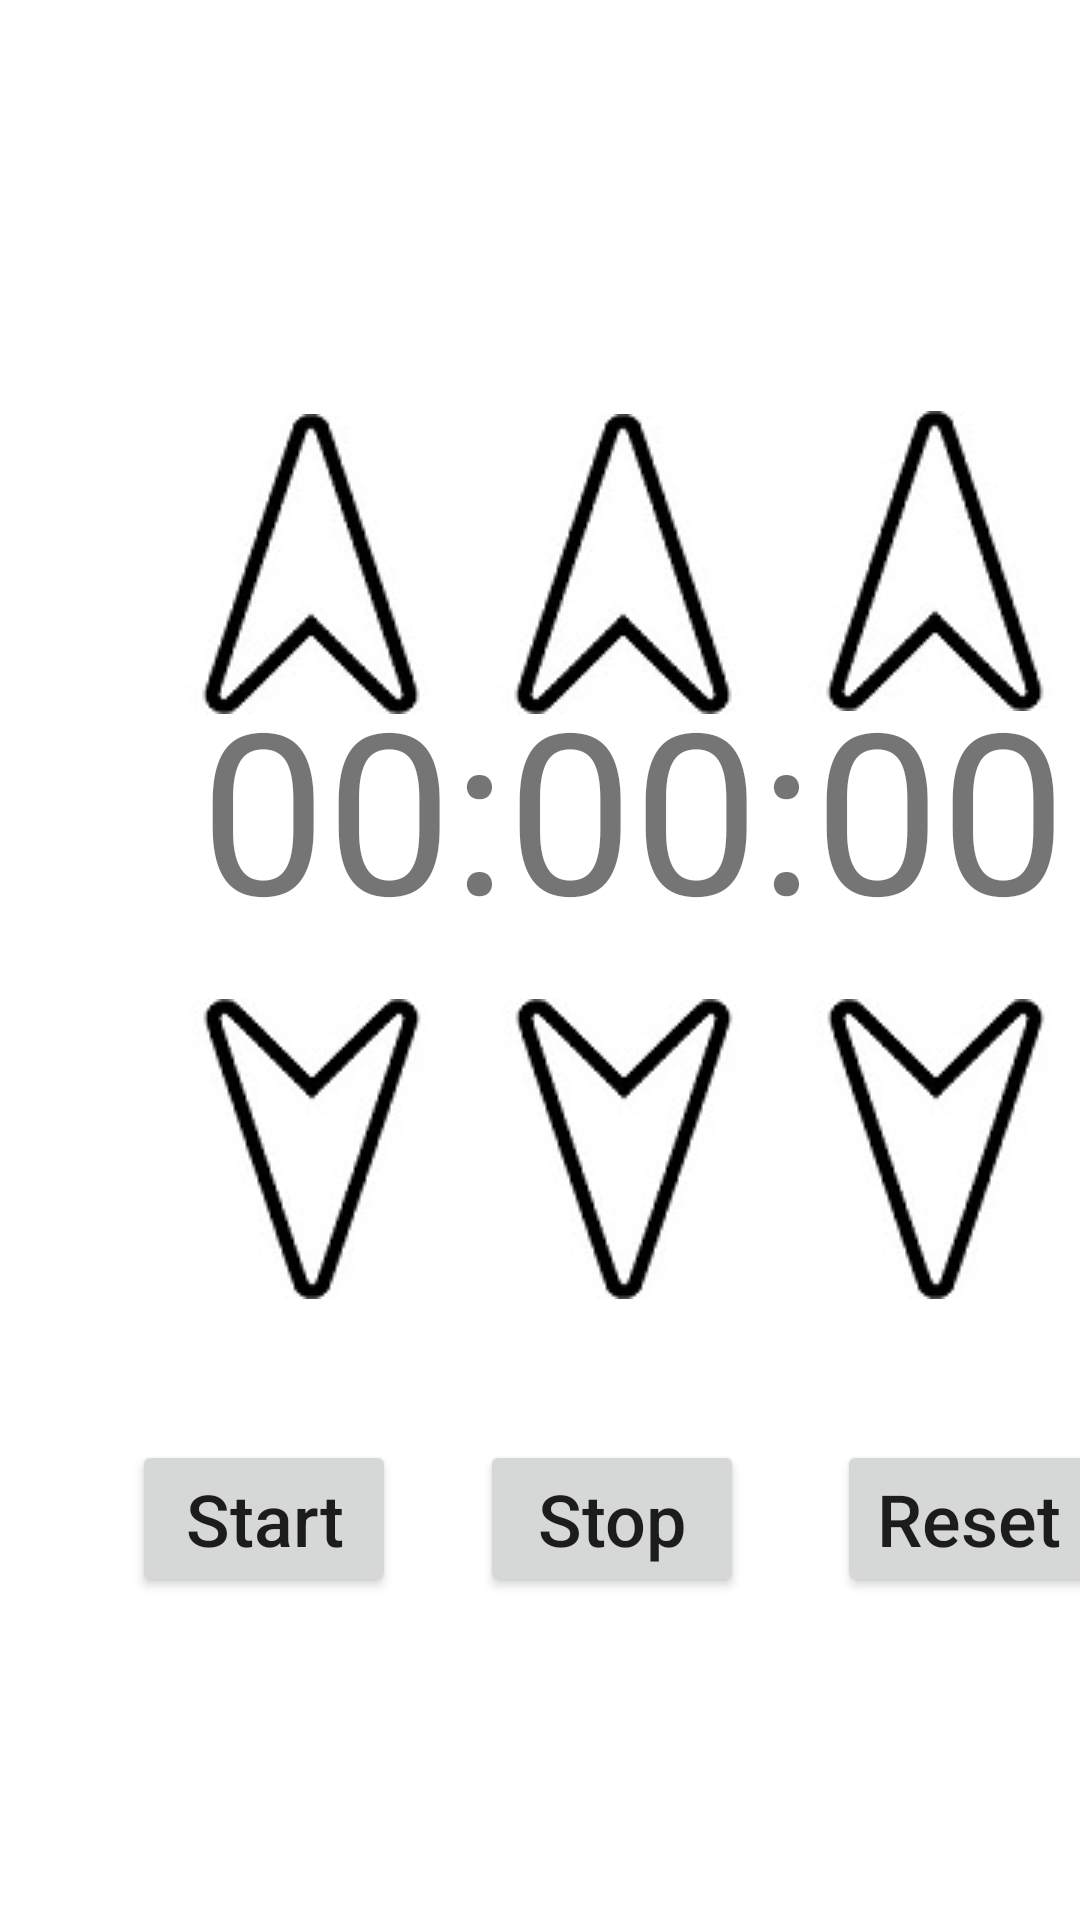

Reconstruct the res/layout file that produces this screen, plus the resources it refers to.
<!-- AndroidManifest.xml: application theme Theme.OvenTimerApp -->
<!-- res/layout/activity_timer.xml -->
<?xml version="1.0" encoding="utf-8"?>
<androidx.constraintlayout.widget.ConstraintLayout xmlns:android="http://schemas.android.com/apk/res/android"
    xmlns:app="http://schemas.android.com/apk/res-auto"
    xmlns:tools="http://schemas.android.com/tools"
    android:id="@+id/linearLayout"
    android:layout_width="match_parent"
    android:layout_height="match_parent"
    tools:context=".Timer">

    <ImageButton
        android:id="@+id/IncreaseHrs"
        android:layout_width="103dp"
        android:layout_height="110dp"
        android:layout_marginStart="52dp"
        android:layout_marginTop="133dp"
        android:contentDescription="@string/up_arrow"
        app:layout_constraintStart_toStartOf="parent"
        app:layout_constraintTop_toTopOf="parent"
        app:srcCompat="@drawable/arrow_up" />

    <ImageButton
        android:id="@+id/IncreaseMins"
        android:layout_width="103dp"
        android:layout_height="110dp"
        android:layout_marginStart="1dp"
        android:layout_marginTop="133dp"
        android:contentDescription="@string/up_arrow"
        app:layout_constraintStart_toEndOf="@+id/IncreaseHrs"
        app:layout_constraintTop_toTopOf="parent"
        app:srcCompat="@drawable/arrow_up" />

    <ImageButton
        android:id="@+id/IncreaseSecs"
        android:layout_width="103dp"
        android:layout_height="110dp"
        android:layout_marginStart="260dp"
        android:layout_marginTop="132dp"
        android:contentDescription="@string/up_arrow"
        app:layout_constraintStart_toStartOf="parent"
        app:layout_constraintTop_toTopOf="parent"
        app:srcCompat="@drawable/arrow_up" />

    <TextView
        android:id="@+id/Timer"
        android:layout_width="334dp"
        android:layout_height="102dp"
        android:layout_marginStart="44dp"
        android:gravity="center|center_horizontal|center_vertical"
        android:text="@string/timer"
        android:textSize="75sp"
        app:layout_constraintBottom_toBottomOf="parent"
        app:layout_constraintStart_toStartOf="parent"
        app:layout_constraintTop_toTopOf="parent"
        app:layout_constraintVertical_bias="0.405" />

    <ImageButton
        android:id="@+id/DecreaseHrs"
        android:layout_width="104dp"
        android:layout_height="110dp"
        android:layout_marginStart="52dp"
        android:layout_marginTop="8dp"
        android:contentDescription="@string/down_arrow"
        app:layout_constraintStart_toStartOf="parent"
        app:layout_constraintTop_toBottomOf="@+id/Timer"
        app:srcCompat="@drawable/arrow_down" />

    <ImageButton
        android:id="@+id/DecreaseMins"
        android:layout_width="104dp"
        android:layout_height="110dp"
        android:layout_marginTop="8dp"
        android:contentDescription="@string/down_arrow"
        app:layout_constraintStart_toEndOf="@+id/DecreaseHrs"
        app:layout_constraintTop_toBottomOf="@+id/Timer"
        app:srcCompat="@drawable/arrow_down" />

    <ImageButton
        android:id="@+id/DecreaseSecs"
        android:layout_width="104dp"
        android:layout_height="110dp"
        android:layout_marginTop="8dp"
        android:contentDescription="@string/down_arrow"
        app:layout_constraintStart_toEndOf="@+id/DecreaseMins"
        app:layout_constraintTop_toBottomOf="@+id/Timer"
        app:srcCompat="@drawable/arrow_down" />

    <androidx.appcompat.widget.AppCompatButton
        android:id="@+id/StartTimer"
        android:layout_width="0dp"
        android:layout_height="wrap_content"
        android:layout_marginStart="44dp"
        android:layout_marginTop="160dp"
        android:text="@string/Start"
        android:textAllCaps="false"
        android:textSize="24sp"
        app:layout_constraintStart_toStartOf="parent"
        app:layout_constraintTop_toBottomOf="@+id/Timer" />

    <androidx.appcompat.widget.AppCompatButton
        android:id="@+id/StopTimer"
        android:layout_width="wrap_content"
        android:layout_height="wrap_content"
        android:layout_marginStart="28dp"
        android:layout_marginTop="160dp"
        android:text="@string/stop"
        android:textAllCaps="false"
        android:textSize="24sp"
        app:layout_constraintStart_toEndOf="@+id/StartTimer"
        app:layout_constraintTop_toBottomOf="@+id/Timer" />

    <androidx.appcompat.widget.AppCompatButton
        android:id="@+id/ResetTimer"
        android:layout_width="wrap_content"
        android:layout_height="wrap_content"
        android:layout_marginStart="31dp"
        android:layout_marginTop="160dp"
        android:text="@string/reset"
        android:textAllCaps="false"
        android:textSize="24sp"
        app:layout_constraintStart_toEndOf="@+id/StopTimer"
        app:layout_constraintTop_toBottomOf="@+id/Timer" />
</androidx.constraintlayout.widget.ConstraintLayout>
<!-- resources referenced by this layout -->
<resources>
  <!-- drawable arrow_down: jpg bitmap (drawable, 3964 bytes) -->
  <!-- drawable arrow_up: jpg bitmap (drawable, 4027 bytes) -->
  <string name="Start">Start</string>
  <string name="down_arrow">Arrow facing downward</string>
  <string name="reset">Reset</string>
  <string name="stop">Stop</string>
  <string name="timer">00:00:00</string>
  <string name="up_arrow">Arrow facing upward</string>
  <style name="Theme.OvenTimerApp" parent="Theme.MaterialComponents.DayNight.DarkActionBar">
          
          
          
  
          
      </style>
</resources>
